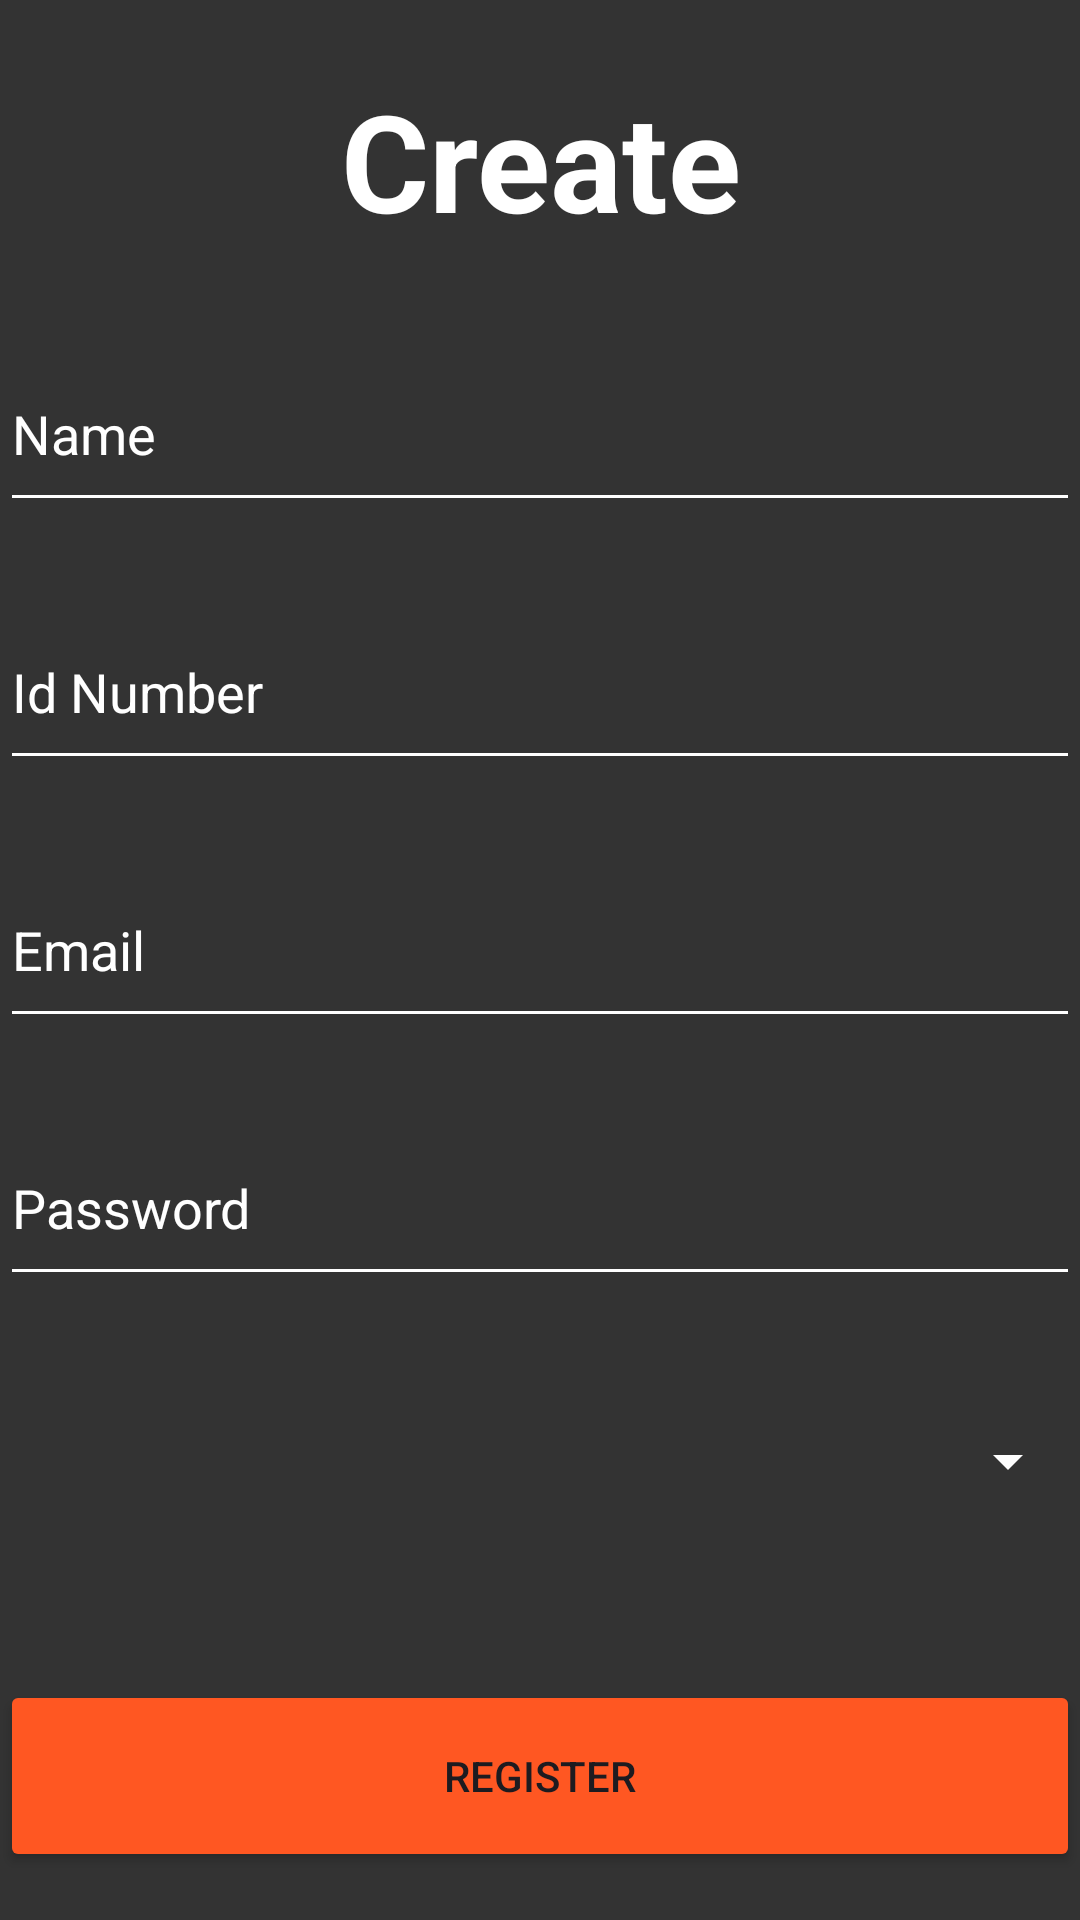

Write the Android layout XML for this screen, with the resource values it uses.
<!-- AndroidManifest.xml: application theme Theme.Project -->
<!-- res/layout/activity_registration_screen.xml -->
<?xml version="1.0" encoding="utf-8"?>
<androidx.constraintlayout.widget.ConstraintLayout xmlns:android="http://schemas.android.com/apk/res/android"
    xmlns:app="http://schemas.android.com/apk/res-auto"
    xmlns:tools="http://schemas.android.com/tools"
    android:layout_width="match_parent"
    android:layout_height="match_parent"
    android:background="#333333"
    tools:context=".Registration_Screen">

    
    <Spinner
        android:id="@+id/spinnerRole"
        android:layout_width="match_parent"
        android:layout_height="62dp"
        android:layout_marginTop="24dp"
        android:backgroundTint="#FFFFFF"
        app:layout_constraintEnd_toEndOf="@+id/registerButton"
        app:layout_constraintStart_toStartOf="@+id/registerButton"
        app:layout_constraintTop_toBottomOf="@+id/editTextPassword" />

    
    <EditText
        android:id="@+id/editTextIdNumber"
        android:layout_width="match_parent"
        android:layout_height="62dp"
        android:layout_marginTop="24dp"
        android:backgroundTint="#FFFFFF"
        android:ems="10"
        android:hint="Id Number"
        android:inputType="number"
        android:textColor="#FFFFFF"
        android:textColorHint="#FFFFFF"
        app:layout_constraintEnd_toEndOf="@+id/editTextEmail"
        app:layout_constraintHorizontal_bias="0.0"
        app:layout_constraintStart_toStartOf="@+id/editTextEmail"
        app:layout_constraintTop_toBottomOf="@+id/editTextName" />

    
    <EditText
        android:id="@+id/editTextPassword"
        android:layout_width="match_parent"
        android:layout_height="62dp"
        android:layout_marginTop="24dp"
        android:backgroundTint="#FFFFFF"
        android:ems="10"
        android:hint="Password"
        android:inputType="textPassword"
        android:textColor="#FFFFFF"
        android:textColorHighlight="#FFFFFF"
        android:textColorHint="#FFFFFF"
        android:textColorLink="#FFFFFF"
        app:layout_constraintEnd_toEndOf="@+id/registerButton"
        app:layout_constraintStart_toStartOf="@+id/registerButton"
        app:layout_constraintTop_toBottomOf="@+id/editTextEmail" />

    
    <TextView
        android:id="@+id/Create_textView"
        android:layout_width="wrap_content"
        android:layout_height="wrap_content"
        android:text="Create"
        android:textAppearance="@style/TextAppearance.AppCompat.Display2"
        android:textColor="#FFFFFF"
        android:textStyle="bold"
        app:layout_constraintBottom_toBottomOf="parent"
        app:layout_constraintEnd_toEndOf="@+id/editTextName"
        app:layout_constraintHorizontal_bias="0.502"
        app:layout_constraintStart_toStartOf="@+id/editTextName"
        app:layout_constraintTop_toTopOf="parent"
        app:layout_constraintVertical_bias="0.04" />

    
    <Button
        android:id="@+id/registerButton"
        android:layout_width="match_parent"
        android:layout_height="64dp"
        android:layout_marginTop="128dp"
        android:backgroundTint="#FF5722"
        android:text="Register"
        app:layout_constraintEnd_toEndOf="parent"
        app:layout_constraintHorizontal_bias="0.496"
        app:layout_constraintStart_toStartOf="parent"
        app:layout_constraintTop_toBottomOf="@+id/editTextPassword" />

    
    <EditText
        android:id="@+id/editTextName"
        android:layout_width="match_parent"
        android:layout_height="62dp"
        android:layout_marginTop="112dp"
        android:backgroundTint="#FFFFFF"
        android:ems="10"
        android:hint="Name"
        android:textColor="#FFFFFF"
        android:textColorHighlight="#FFFFFF"
        android:textColorHint="#FFFFFF"
        android:textColorLink="#FFFFFF"
        app:layout_constraintEnd_toEndOf="@+id/editTextEmail"
        app:layout_constraintHorizontal_bias="0.0"
        app:layout_constraintStart_toStartOf="@+id/editTextEmail"
        app:layout_constraintTop_toTopOf="parent" />

    
    <EditText
        android:id="@+id/editTextEmail"
        android:layout_width="match_parent"
        android:layout_height="62dp"
        android:layout_marginTop="24dp"
        android:backgroundTint="#FFFFFF"
        android:ems="10"
        android:hint="Email"
        android:inputType="textEmailAddress"
        android:textColor="#FFFFFF"
        android:textColorHighlight="#FFFFFF"
        android:textColorHint="#FFFFFF"
        android:textColorLink="#FFFFFF"
        app:layout_constraintEnd_toEndOf="parent"
        app:layout_constraintHorizontal_bias="0.491"
        app:layout_constraintStart_toStartOf="parent"
        app:layout_constraintTop_toBottomOf="@+id/editTextIdNumber" />

</androidx.constraintlayout.widget.ConstraintLayout>
<!-- resources referenced by this layout -->
<resources>
  <style name="Theme.Project" parent="Base.Theme.Project" />
  <style name="Base.Theme.Project" parent="Theme.Material3.DayNight.NoActionBar">
  
          <item name="android:statusBarColor">@color/status_bar_color</item>
      </style>
  <color name="status_bar_color">#FF5722</color>
</resources>
